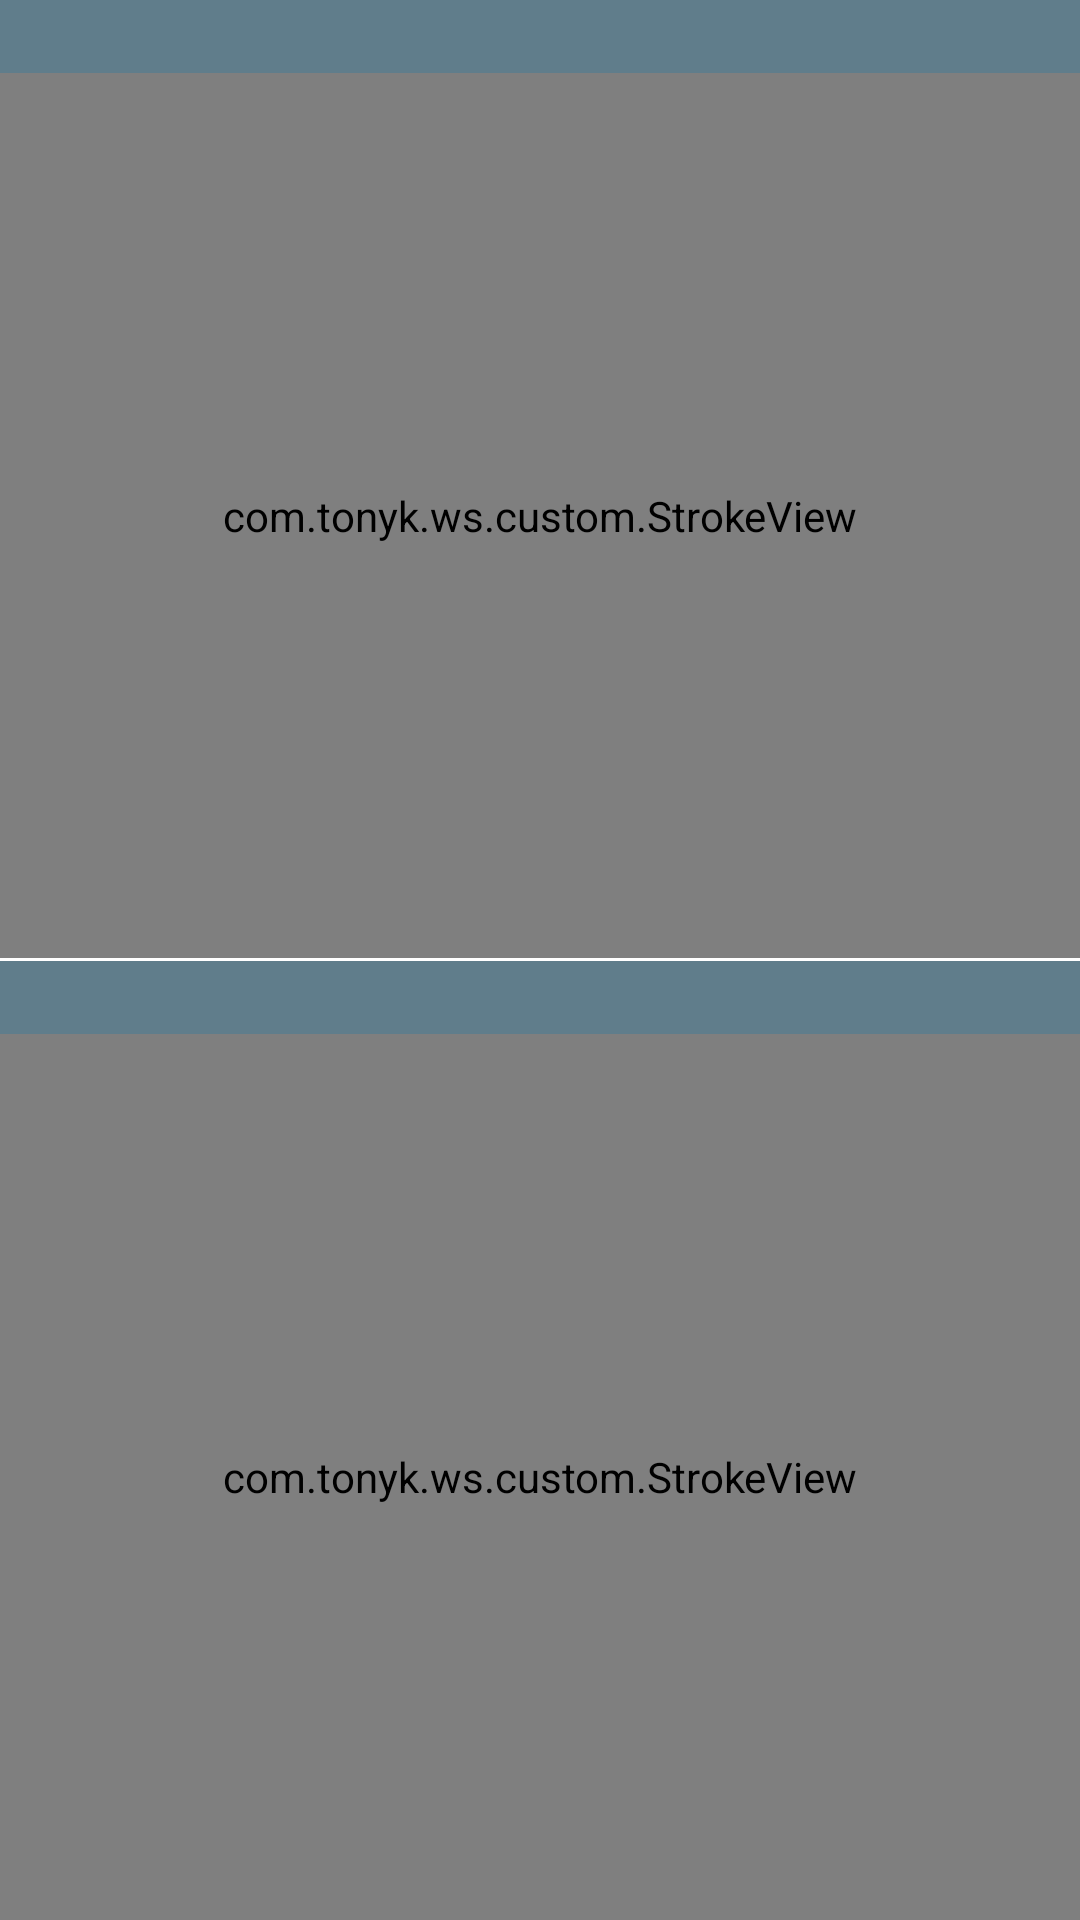

Here is an Android app screen rendered from its layout file. Give the layout XML and the strings, colors and styles it references.
<!-- AndroidManifest.xml: activity theme fullscreen -->
<!-- res/layout/activity_two_player.xml -->
<LinearLayout xmlns:android="http://schemas.android.com/apk/res/android"
    xmlns:tools="http://schemas.android.com/tools"
    android:layout_width="match_parent"
    android:layout_height="match_parent"
    android:background="@color/app_color"
    android:orientation="vertical"
    android:weightSum="1"
    tools:context="${relativePackage}.${activityClass}" >

    <RelativeLayout
        android:id="@+id/layoutPlayer1"
        android:layout_width="match_parent"
        android:layout_height="0dp"
        android:layout_weight="0.5" >

        <TextView
            android:id="@+id/tvWordsPlayer1"
            android:layout_width="match_parent"
            android:layout_height="wrap_content"
            android:padding="4dp"
            android:layout_alignParentTop="true"
            android:ellipsize="marquee"
            android:marqueeRepeatLimit="marquee_forever"
            android:singleLine="true"
            android:textSize="12sp"
            android:textColor="@android:color/white" />

        <GridView
            android:id="@+id/gvLetter1"
            android:layout_width="match_parent"
            android:layout_height="match_parent"
            android:layout_alignParentBottom="true"
            android:layout_below="@id/tvWordsPlayer1"
            android:layout_centerHorizontal="true"
            android:background="#9e9e9e"
            android:gravity="center"
            android:stretchMode="columnWidth" >
        </GridView>

        <com.tonyk.ws.custom.StrokeView
            android:id="@+id/strokeview1"
            android:layout_width="wrap_content"
            android:layout_height="wrap_content"
            android:layout_alignBottom="@id/gvLetter1"
            android:layout_alignLeft="@id/gvLetter1"
            android:layout_alignRight="@id/gvLetter1"
            android:layout_alignTop="@id/gvLetter1" >
        </com.tonyk.ws.custom.StrokeView>
    </RelativeLayout>

    <View
        android:layout_width="match_parent"
        android:layout_height="1dp"
        android:background="@android:color/white" />

    <RelativeLayout
        android:id="@+id/layoutPlayer2"
        android:layout_width="match_parent"
        android:layout_height="0dp"
        android:layout_weight="0.5" >

        <TextView
            android:id="@+id/tvWordsPlayer2"
            android:layout_width="match_parent"
            android:layout_height="wrap_content"
            android:padding="4dp"
            android:layout_alignParentTop="true"
            android:ellipsize="marquee"
            android:marqueeRepeatLimit="marquee_forever"
            android:singleLine="true"
            android:textColor="@android:color/white"
            android:textSize="12sp" />

        <GridView
            android:id="@+id/gvLetter2"
            android:layout_width="match_parent"
            android:layout_height="match_parent"
            android:layout_alignParentBottom="true"
            android:layout_below="@id/tvWordsPlayer2"
            android:layout_centerHorizontal="true"
            android:background="#9e9e9e"
            android:gravity="center"
            android:stretchMode="columnWidth" >
        </GridView>

        <com.tonyk.ws.custom.StrokeView
            android:id="@+id/strokeview2"
            android:layout_width="wrap_content"
            android:layout_height="wrap_content"
            android:layout_alignBottom="@id/gvLetter2"
            android:layout_alignLeft="@id/gvLetter2"
            android:layout_alignRight="@id/gvLetter2"
            android:layout_alignTop="@id/gvLetter2" >
        </com.tonyk.ws.custom.StrokeView>
    </RelativeLayout>

</LinearLayout>
<!-- resources referenced by this layout -->
<resources>
  <color name="app_color">#607D8B</color>
  <style name="fullscreen" parent="AppBaseTheme">
          <item name="android:windowFullscreen">true</item>
      </style>
  <style name="AppBaseTheme">
          <item name="android:windowNoTitle">true</item>
          <item name="android:windowContentOverlay">@null</item>
      </style>
</resources>
